Labelled photos from "dataset_bg_removed", an image-classification folder in shrinidhi0811/leaflookalike-detector. The possible labels are: alpinia galanga, azadirachta indica, basella alba, jasminum, mentha, murraya koenigii, nerium oleander, plectranthus amboinicus, syzygium jambos, trigonella foenum graecum.

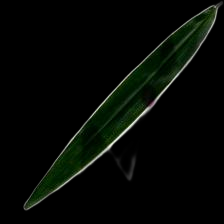
Label: alpinia galanga

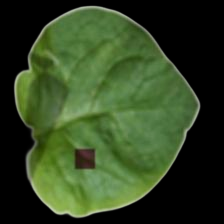
Label: basella alba

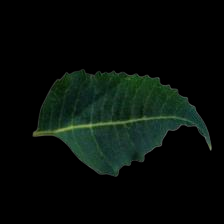
Label: azadirachta indica

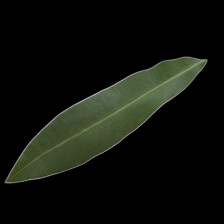
Label: nerium oleander

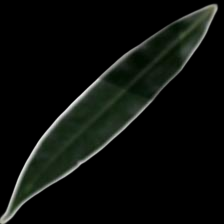
Label: syzygium jambos

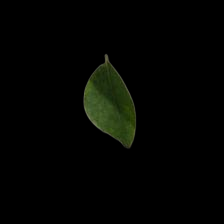
Label: murraya koenigii
